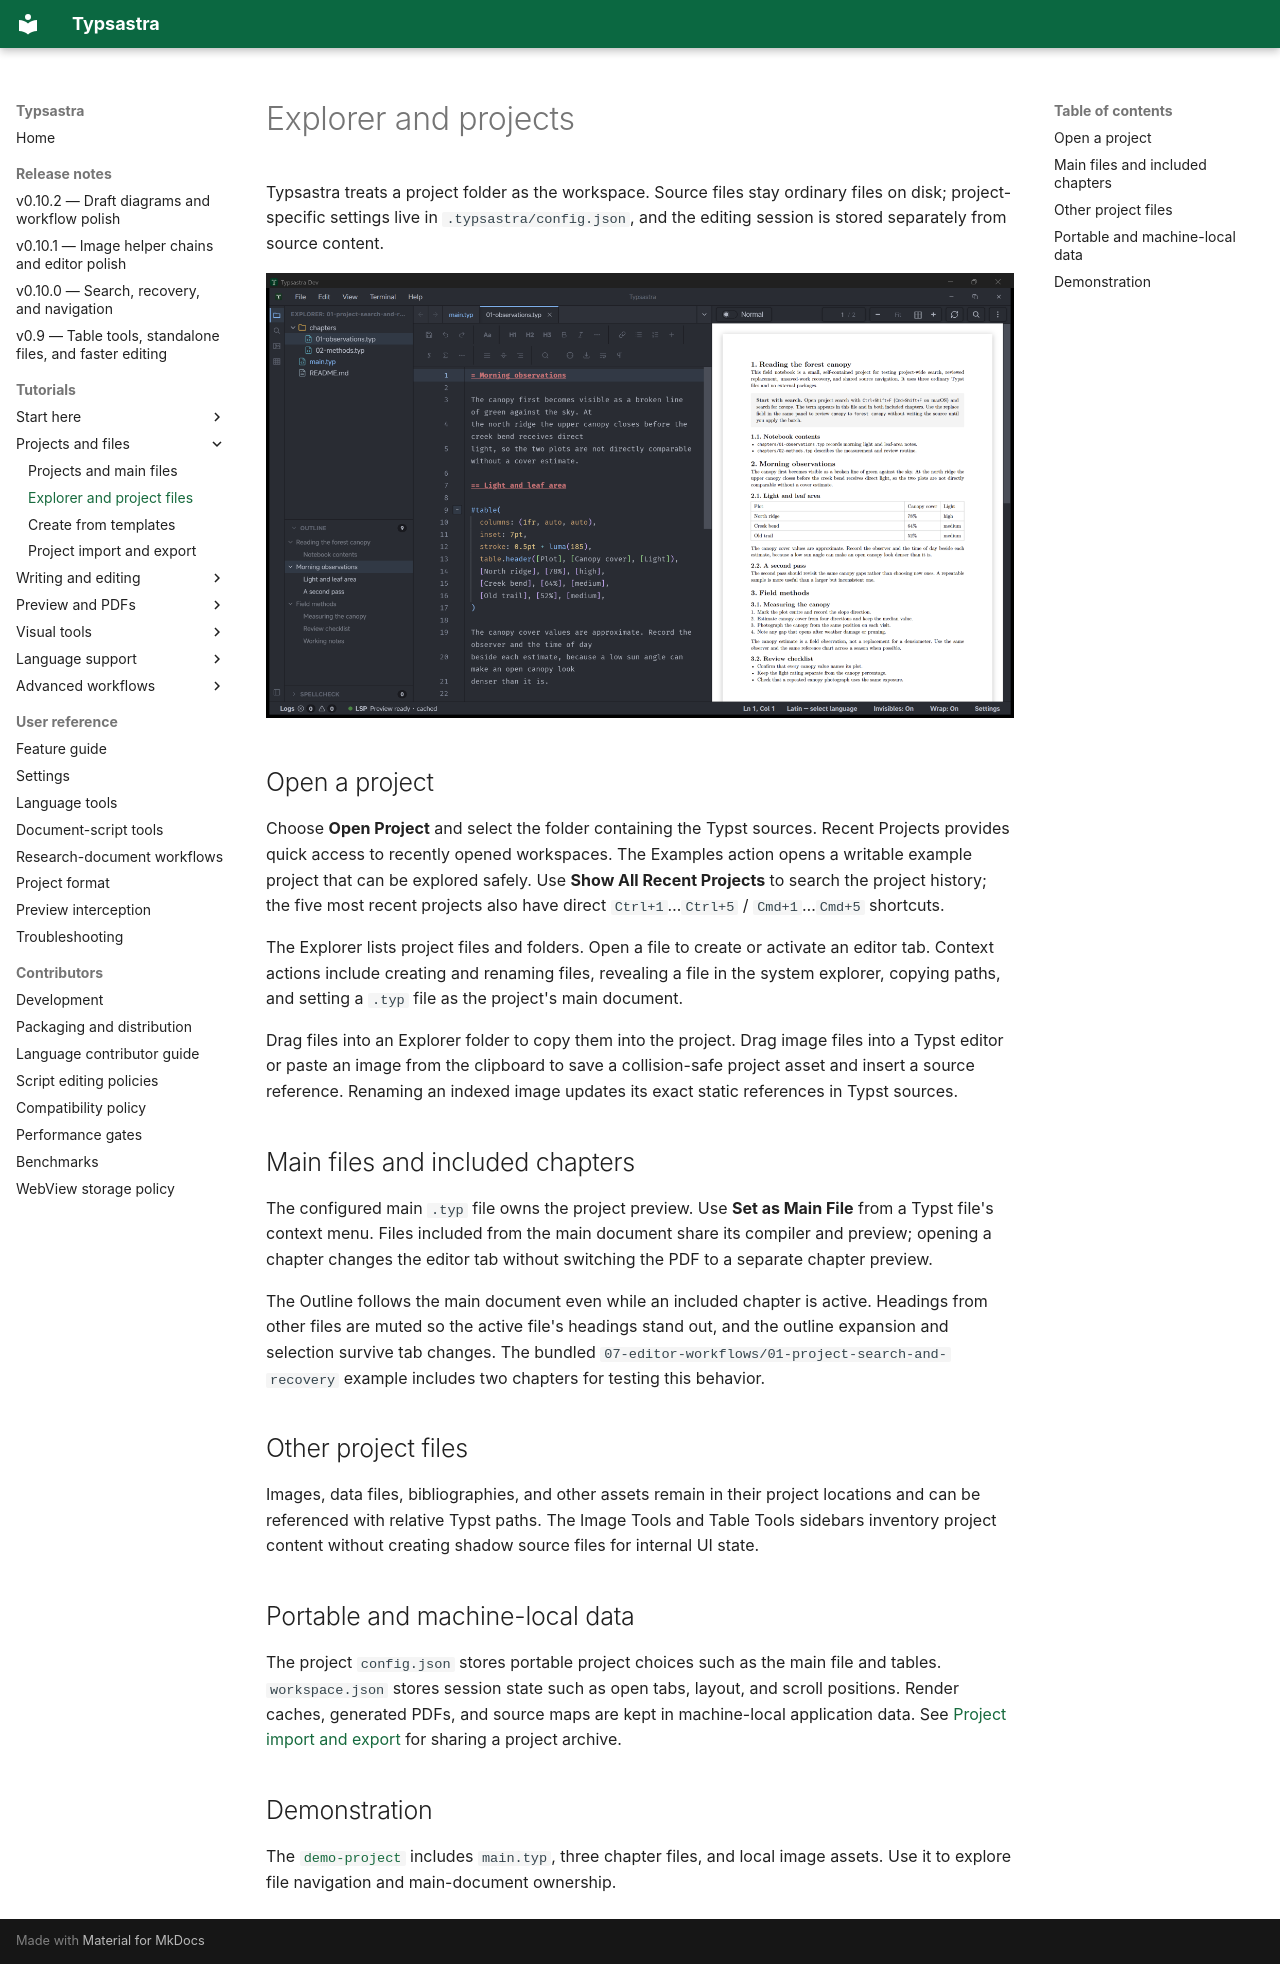

repository: Sovichea/typsastra · page: tutorials/EXPLORER_AND_PROJECTS/index.html · generator: mkdocs

# Explorer and projects

Typsastra treats a project folder as the workspace. Source files stay ordinary
files on disk; project-specific settings live in `.typsastra/config.json`, and
the editing session is stored separately from source content.

![Shared main-document outline while an included chapter is active](../assets/screenshots/example-shared-outline.png)

## Open a project

Choose **Open Project** and select the folder containing the Typst sources.
Recent Projects provides quick access to recently opened workspaces. The
Examples action opens a writable example project that can be explored safely.
Use **Show All Recent Projects** to search the project history; the five most
recent projects also have direct `Ctrl+1`…`Ctrl+5` / `Cmd+1`…`Cmd+5` shortcuts.

The Explorer lists project files and folders. Open a file to create or activate
an editor tab. Context actions include creating and renaming files, revealing a
file in the system explorer, copying paths, and setting a `.typ` file as the
project's main document.

Drag files into an Explorer folder to copy them into the project. Drag image
files into a Typst editor or paste an image from the clipboard to save a
collision-safe project asset and insert a source reference. Renaming an indexed
image updates its exact static references in Typst sources.

## Main files and included chapters

The configured main `.typ` file owns the project preview. Use **Set as Main
File** from a Typst file's context menu. Files included from the main document
share its compiler and preview; opening a chapter changes the editor tab without
switching the PDF to a separate chapter preview.

The Outline follows the main document even while an included chapter is active.
Headings from other files are muted so the active file's headings stand out, and
the outline expansion and selection survive tab changes. The bundled
`07-editor-workflows/01-project-search-and-recovery` example includes two
chapters for testing this behavior.

## Other project files

Images, data files, bibliographies, and other assets remain in their project
locations and can be referenced with relative Typst paths. The Image Tools and
Table Tools sidebars inventory project content without creating shadow source
files for internal UI state.

## Portable and machine-local data

The project `config.json` stores portable project choices such as the main file
and tables. `workspace.json` stores session state such as open tabs, layout, and
scroll positions. Render caches, generated PDFs, and source maps are kept in
machine-local application data. See [Project import and export](PROJECT_IMPORT_AND_EXPORT.md)
for sharing a project archive.

## Demonstration

The [`demo-project`](../demo-project/README.md) includes `main.typ`, three
chapter files, and local image assets. Use it to explore file navigation and
main-document ownership.
